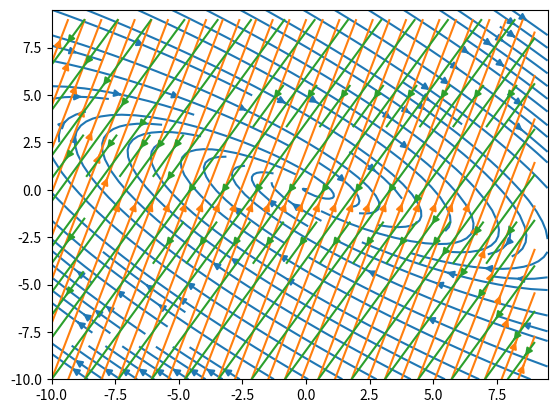

The matplotlib source for this figure:
# -*- coding: utf-8 -*-
"""
Created on Tue Nov  5 09:46:14 2019

[redacted]
"""
import matplotlib.pyplot as plt
import numpy as np

# Grad of a vector field

#TASK NO. 1: SKETCHING STREAMLINES OF VELOCITY FIELD
# step
dx = 0.5
# set the range
x = np.arange(-10,10,dx)
# length of range
N = len(x)
# set grids
Xg , Yg = np.meshgrid(x,x)

# allocate array u
u = np.ndarray( (N,N,2) )
# set value for u: i and j components, for all x and y
u[:,:,0] = 4*Xg + 14*Yg
u[:,:,1] = -6*Xg - 11*Yg

# plot streamlines
plt.streamplot(Xg,Yg,u[:,:,0],u[:,:,1])
plt.show()


#Task No. 2 Plotting the Grad of the vector field
# allocate array for gradient: size will be N-1 by N-1 by 2 by 2 since this will now be a tensor
gradu = np.ndarray( (N-1,N-1,2,2) )


# temporary array for derivative
d = np.ndarray( (N-1,N-1) )
# compute individual terms of the grad matrix
for i in range(0,2):
    # compute derivative for component i of velocity: i=0 u component, i=1 v component
    for j in range(0,2):
        if j == 0:
            # derivative with respect to x: move horizontally, ie traverse columns
            g = (u[:-1,1:,i]-u[:-1,:-1,i]) / (x[1:] - x[:-1]) # note that x and y are the same
        else:
            # derivative with respect to y: move vertically, ie traverse rows
            g = (u[1:,:-1,i]-u[:-1,:-1,i]) / (x[1:] - x[:-1]) # note that x and y are the same
        
        # update the grad matrix 
        gradu[:,:,i,j] = g

# plot streamlines
# u component
plt.streamplot(Xg[:-1,:-1],Yg[:-1,:-1],gradu[:,:,0,0],gradu[:,:,0,1])
plt.show()
# v component
plt.streamplot(Xg[:-1,:-1],Yg[:-1,:-1],gradu[:,:,1,0],gradu[:,:,1,1])
plt.show()

